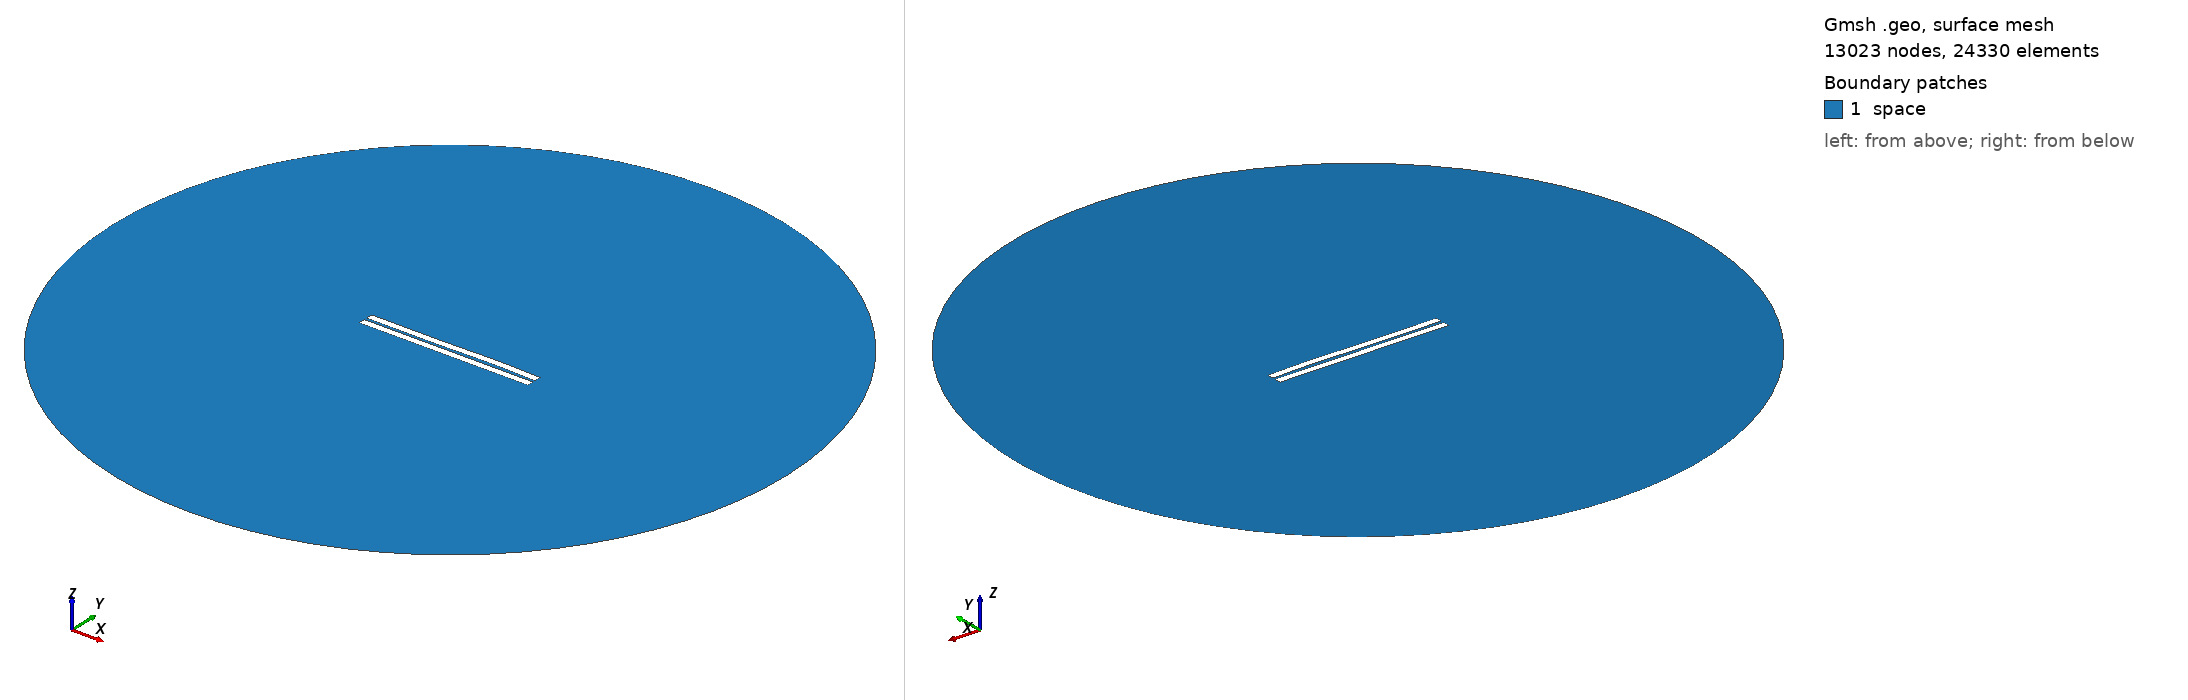

Gmsh geometry script, surface-meshed: 13023 nodes, 24330 surface elements. Boundary patches (legend numbers): 1 space. Left view from above one corner, right view from below the opposite corner. Legend entries are the model's physical surfaces. The drawing asked Gmsh for element sizes between 1% and 20% of the model's largest extent; the script's own settings can give other sizes.

=== 579.geo (drawn) ===
//---------------------------------------
// Geometry kernel
//---------------------------------------

SetFactory("OpenCASCADE");



//---------------------------------------
// Parameters of the geometry
//---------------------------------------

// Overetch of the upper plate
overetch = 0.0;

// Distance between the plates
distance = 1.5;

// Discretization over the x axis (for the deformation)
nx = 50; 

// Length of the plate
L = 100 - overetch; 

// Number of modes
n = 4; 

// 1st mode coefficient
coeff(1) = 0.15;
beta(1) = 0.596864 * 3.1415926535 / L;

// 2nd mode coefficient
coeff(2) = 0.07499999999999998;
beta(2) = 1.49418 * 3.1415926535 / L;

// 3rd mode coefficient
coeff(3) = -0.15;
beta(3) = 2.50025 * 3.1415926535 / L;

// 4th mode coefficient
coeff(4) = 0.07499999999999998;
beta(4) = 3.49999 * 3.1415926535 / L;



//---------------------------------------
// Upper plate (deformed rectangle)
//---------------------------------------

// Coordiantes of the upper plate
xmin = -50;
xmax = 50 - overetch;

// Height of the upper plate
yheight = 4 - 2 * overetch;

// Indexes of the points
UpperID[] = {};
LowerID[] = {};
LeftID[] = {};
RightID[] = {};

// Point index
p = 1;

// Horizontal edges
For i In {1:nx}
    x = xmin + (i-1)*(xmax - xmin)/(nx-1);

    y_bottom = distance / 2 + overetch;
    For j In {1:n}
        C = (Cosh(beta(j)*L) + Cos(beta(j)*L)) / (Sinh(beta(j)*L) + Sin(beta(j)*L));
        y_bottom  = y_bottom + coeff(j) * (Cosh(beta(j)*(x+50)) - Cos(beta(j)*(x+50)) - C * (Sinh(beta(j)*(x+50)) - Sin(beta(j)*(x+50))));
    EndFor

    y_top = y_bottom + yheight;

    Point(p) = {x, y_top, 0, 1.0};
    UpperID[i] = p;
    p = p + 1;

    Point(p) = {x, y_bottom, 0, 1.0};
    LowerID[i] = p;
    p = p + 1;
EndFor

// Create point lists
UpperPts[] = {}; LowerPts[] = {};
For i In {1:nx}
  UpperPts[] += {UpperID[i]};
  LowerPts[] += {LowerID[i]};
EndFor

// Build splines
Spline(1) = {UpperPts[]};
Spline(2) = {LowerPts[]};
Line(3) = {LowerPts[nx-1], UpperPts[nx-1]};
Line(4) = {LowerPts[0], UpperPts[0]};

// Build the plane surface
Curve Loop(1) = {2, 3, -1, -4};
Plane Surface(1) = {1};



//---------------------------------------
// Lower plate (rectangle)
//---------------------------------------

// Vertices
Point(1001) = {-50, -1, 0, 1.0};
Point(1002) = { 50, -1, 0, 1.0};
Point(1003) = { 50,  -5, 0, 1.0};
Point(1004) = {-50,  -5, 0, 1.0};

// Edges
Line(5) = {1001, 1002};
Line(6) = {1002, 1003};
Line(7) = {1003, 1004};
Line(8) = {1004, 1001};

// Plane surface
Line Loop(2) = {5, 6, 7, 8};
Plane Surface(2) = {2}; 



//---------------------------------------
// Outer (fictious) boundary
//---------------------------------------

// Points
Point(1005) = {0, 0, 0};       // Center
Point(1006) = {200, 0, 0};     // Start point
Point(1007) = {0, 200, 0};     // 90 degrees
Point(1008) = {-200, 0, 0};    // 180 degrees
Point(1009) = {0, -200, 0};    // 270 degrees

// Circle arcs (each needs start, center, end)
Circle(9) = {1006, 1005, 1007};
Circle(10) = {1007, 1005, 1008};
Circle(11) = {1008, 1005, 1009};
Circle(12) = {1009, 1005, 1006};

// Plane surface for the entire domain
Curve Loop(3) = {9, 10, 11, 12};
Surface(3) = {3};

// Subtract the plates from the whole domain to obtain the actual domain where we want to solve the equations
BooleanDifference{ Surface{3}; Delete; }{ Surface{1}; Surface{2}; Delete; }




//---------------------------------------
// Transfinite Lines/Curves
//---------------------------------------

// Set the number of points on the boundaries
r = 7;

// Plates
Transfinite Curve {1, 2} = 50*r Using Progression 1;
Transfinite Curve {3, 4} = 2*r Using Progression 1;
Transfinite Line {5, 7} = 50*r Using Progression 1;
Transfinite Line {6, 8} = 2*r Using Progression 1;

// Outer boundary
Transfinite Line {9, 10, 11, 12} = 20 Using Progression 1;



//---------------------------------------
// Physical groups
//---------------------------------------                

// Physical curves (boundaries)
Physical Line("force_segment", 10) = {2};
Physical Line("upper_plate", 11) = {1, 3, 4};
Physical Line("lower_plate", 12) = {5, 6, 7, 8};
Physical Line("boundary", 20) = {9, 10, 11, 12};

// Physical Surfaces
Physical Surface("space", 30) = {3};



//---------------------------------------
// 6. Generate the Mesh
//---------------------------------------

// 2D mesh generation
Mesh 2;
